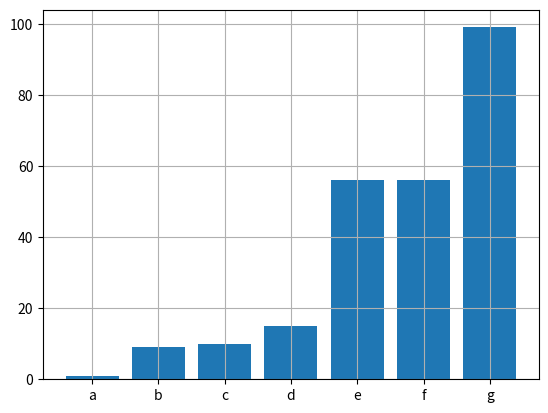

This chart was generated by the following Python code:
import matplotlib.pyplot as plt

labels  = ['a','b','c','d','e','f','g']
frequencia = [1,56,56,15,9,99,10]
frequencia.sort()

plt.bar(labels,frequencia)
plt.grid(True)

plt.show()